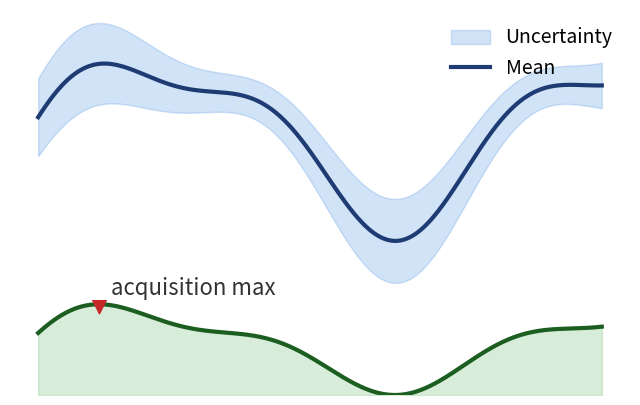

Write Python code to recreate this figure.
import numpy as np
import matplotlib.pyplot as plt

# -----------------------
# Data
# -----------------------
x = np.linspace(0, 10, 600)

mean = 0.75*np.sin(0.75*x) + 0.25*np.sin(1.6*x + 0.8)
std  = 0.18 + 0.22*(np.sin(0.55*x + 1.2)**2)

upper = mean + std
lower = mean - std

# -----------------------
# Acquisition (UCB example)
# -----------------------
kappa = 1.2
acq = mean + kappa*std

acq_norm = (acq - acq.min()) / (acq.max() - acq.min() + 1e-12)

imax = np.argmax(acq_norm)
x_max = x[imax]
y_max = acq_norm[imax]

# -----------------------
# Figure
# -----------------------
fig = plt.figure(figsize=(8, 5), dpi=200)
gs = fig.add_gridspec(2, 1, height_ratios=[3, 1], hspace=0.02)

ax1 = fig.add_subplot(gs[0, 0])
ax2 = fig.add_subplot(gs[1, 0], sharex=ax1)

# ---- 목적함수 (파란 계열)
mean_color = "#1f3b73"
unc_color  = "#4a90e2"

ax1.fill_between(x, lower, upper, color=unc_color, alpha=0.25, label="Uncertainty")
ax1.plot(x, mean, color=mean_color, linewidth=3, label="Mean")

ax1.legend(frameon=False, loc="upper right", fontsize=14)

ax1.set_xticks([]); ax1.set_yticks([])
for s in ax1.spines.values():
    s.set_visible(False)

# ---- Acquisition (초록 계열)
aq_line  = "#1b5e20"
aq_fill  = "#66bb6a"

ax2.fill_between(x, 0, acq_norm, color=aq_fill, alpha=0.25)
ax2.plot(x, acq_norm, color=aq_line, linewidth=3)

# acquisition max (빨간 삼각형)
ax2.scatter([x_max], [y_max], marker="v", s=180,
            color="#c62828", zorder=5)

ax2.text(x_max + 0.2, y_max + 0.05,
         "acquisition max",
         fontsize=16,
         color="#333333",
         va="bottom")

ax2.set_ylim(0, 1.05)
ax2.set_xticks([]); ax2.set_yticks([])
for s in ax2.spines.values():
    s.set_visible(False)

plt.tight_layout()
plt.show()
